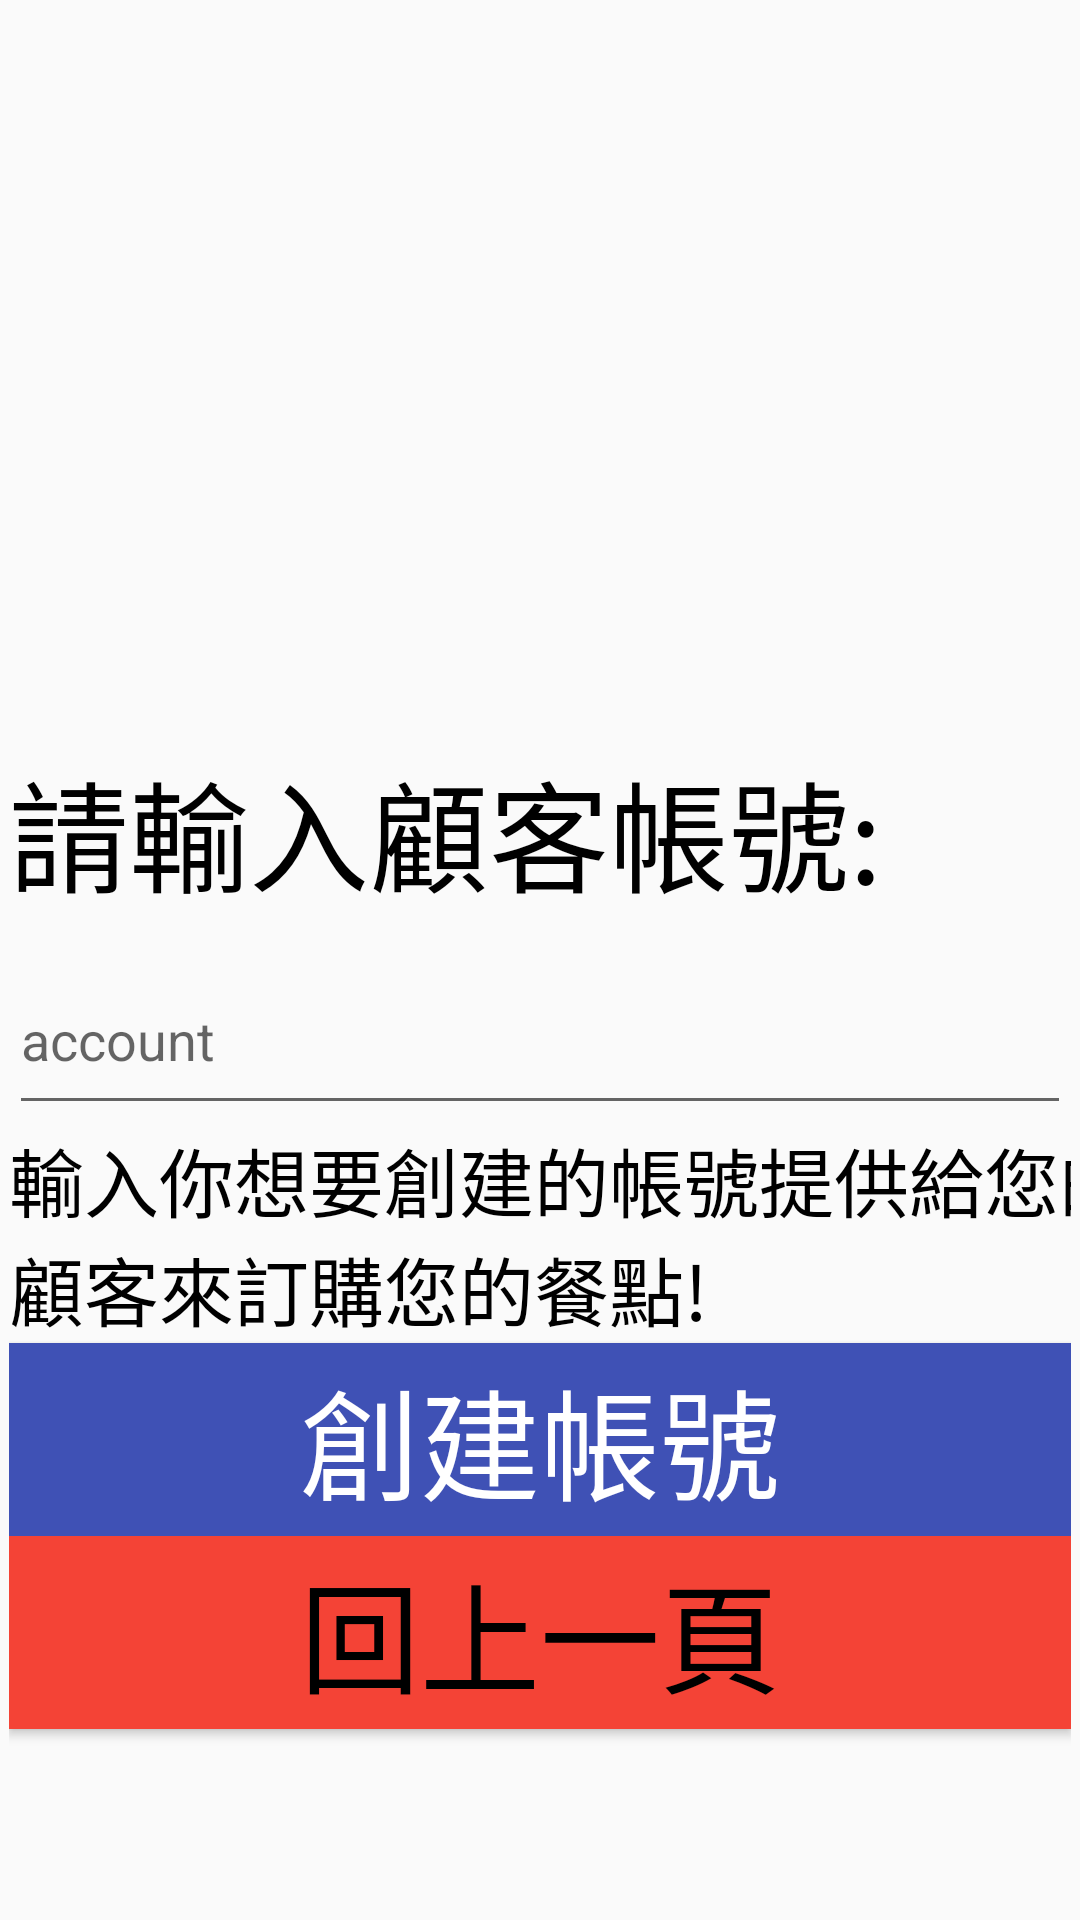

Produce the Android XML layout that renders to this screen, including the resource entries it uses.
<!-- AndroidManifest.xml: application theme Theme.Logintest -->
<!-- res/layout/retail_register.xml -->
<?xml version="1.0" encoding="utf-8"?>
<androidx.constraintlayout.widget.ConstraintLayout
    xmlns:android="http://schemas.android.com/apk/res/android"
    xmlns:app="http://schemas.android.com/apk/res-auto"
    xmlns:tools="http://schemas.android.com/tools"
    android:layout_width="match_parent"
    android:layout_height="match_parent">
    android:background="#0D00BCD4"

    <LinearLayout
        android:layout_width="match_parent"
        android:layout_height="match_parent"
        android:orientation="vertical"
        android:paddingHorizontal="3sp"
        android:paddingVertical="3sp"
        tools:layout_editor_absoluteX="72dp"
        tools:layout_editor_absoluteY="49dp">

        <ImageView
            android:id="@+id/imageView8"
            android:layout_width="match_parent"
            android:layout_height="245dp"
            app:srcCompat="@drawable/icon_title" />

        <TextView
            android:id="@+id/textView16"
            android:layout_width="match_parent"
            android:layout_height="67dp"
            android:text="請輸入顧客帳號:"
            android:textColor="#000000"
            android:textSize="40dp" />

        <EditText
            android:id="@+id/acc"
            android:layout_width="match_parent"
            android:layout_height="60dp"
            android:ems="10"
            android:hint="account"
            android:inputType="textPersonName" />

        <TextView
            android:id="@+id/textView15"
            android:layout_width="378dp"
            android:layout_height="wrap_content"
            android:text="輸入你想要創建的帳號提供給您的顧客來訂購您的餐點!"
            android:textColor="#000000"
            android:textSize="25sp" />

        <Button
            android:id="@+id/b_new"
            android:layout_width="match_parent"
            android:layout_height="wrap_content"
            android:background="#3F51B5"
            android:paddingVertical="3sp"
            android:text="創建帳號"
            android:textColor="#FFFFFF"
            android:textSize="40dp" />

        <Button
            android:id="@+id/button9"
            android:layout_width="match_parent"
            android:layout_height="wrap_content"
            android:background="#F44336"
            android:paddingVertical="3sp"
            android:text="回上一頁"
            android:textColor="#000000"
            android:textSize="40dp" />

    </LinearLayout>
</androidx.constraintlayout.widget.ConstraintLayout>
<!-- resources referenced by this layout -->
<resources>
  <style name="Theme.Logintest" parent="Theme.MaterialComponents.DayNight.DarkActionBar.Bridge">
          
          <item name="colorPrimary">@color/purple_500</item>
          <item name="colorPrimaryVariant">@color/purple_700</item>
          <item name="colorOnPrimary">@color/white</item>
          
          <item name="colorSecondary">@color/teal_200</item>
          <item name="colorSecondaryVariant">@color/teal_700</item>
          <item name="colorOnSecondary">@color/black</item>
          
          <item name="android:statusBarColor" tools:targetApi="l">?attr/colorPrimaryVariant</item>
          
      </style>
  <!-- not gathered from this repository: default colours our renderer supplied (Android Studio template values) -->
  <color name="purple_500">#FF6200EE</color>
  <color name="purple_700">#FF3700B3</color>
  <color name="teal_200">#FF03DAC5</color>
  <color name="teal_700">#FF018786</color>
  <color name="black">#FF000000</color>
  <color name="white">#FFFFFFFF</color>
</resources>
